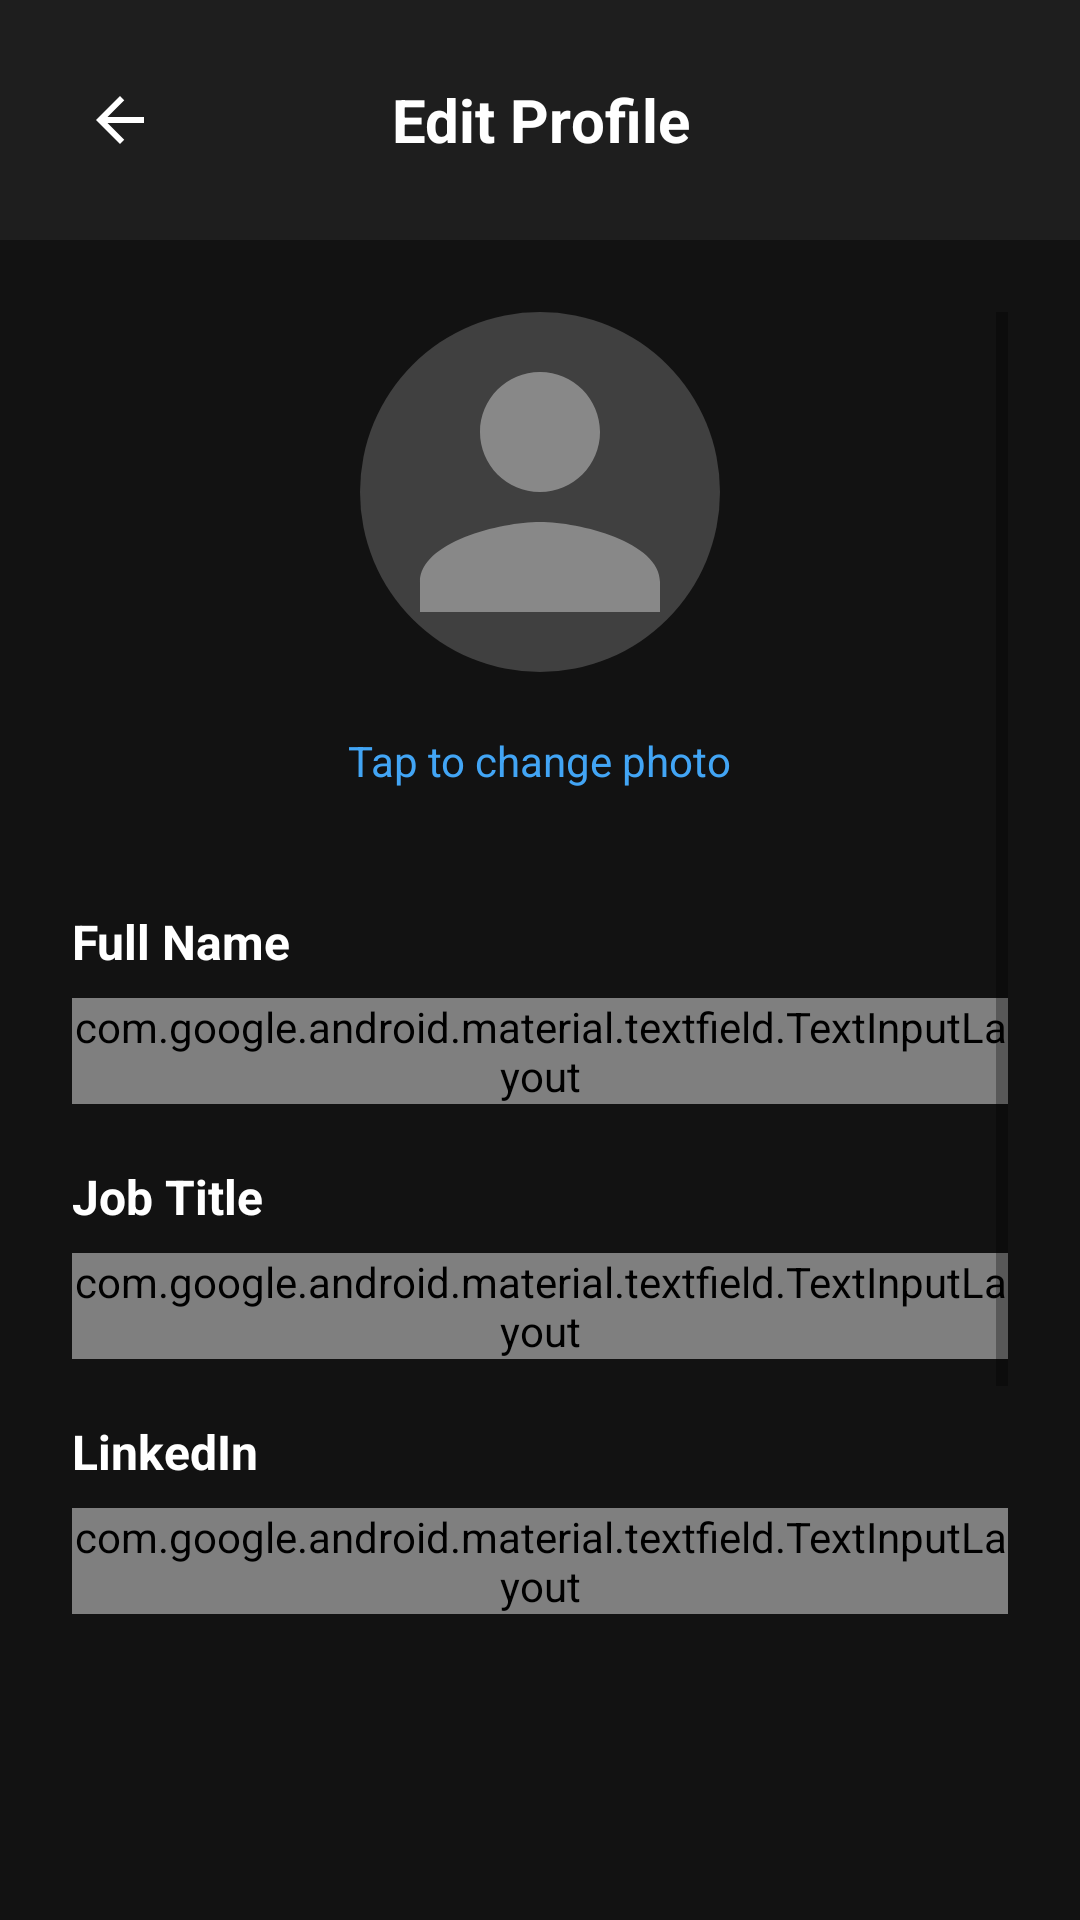

Write the Android layout XML for this screen, with the resource values it uses.
<!-- AndroidManifest.xml: application theme Theme.TapTap -->
<!-- res/layout/fragment_profile.xml -->
<?xml version="1.0" encoding="utf-8"?>
<LinearLayout
    xmlns:android="http://schemas.android.com/apk/res/android"
    xmlns:app="http://schemas.android.com/apk/res-auto"
    android:layout_width="match_parent"
    android:layout_height="match_parent"
    android:orientation="vertical"
    android:background="@color/dark_background">

    
    <LinearLayout
        android:layout_width="match_parent"
        android:layout_height="wrap_content"
        android:orientation="horizontal"
        android:padding="16dp"
        android:gravity="center_vertical"
        android:background="@color/dark_surface">

        <ImageButton
            android:id="@+id/back_button"
            android:layout_width="48dp"
            android:layout_height="48dp"
            android:background="?attr/selectableItemBackgroundBorderless"
            android:src="@drawable/ic_arrow_back"
            android:contentDescription="Back"
            android:tint="@color/white" />

        <TextView
            android:layout_width="0dp"
            android:layout_height="wrap_content"
            android:layout_weight="1"
            android:text="Edit Profile"
            android:textSize="20sp"
            android:textStyle="bold"
            android:textColor="@color/white"
            android:gravity="center" />

        <View
            android:layout_width="48dp"
            android:layout_height="48dp" />

    </LinearLayout>

    <ScrollView
        android:layout_width="match_parent"
        android:layout_height="0dp"
        android:layout_weight="1"
        android:paddingTop="24dp"
        android:paddingStart="24dp"
        android:paddingEnd="24dp"
        android:paddingBottom="24dp"
        android:fillViewport="true"
        android:layout_marginBottom="60dp">

        <LinearLayout
            android:layout_width="match_parent"
            android:layout_height="wrap_content"
            android:orientation="vertical">

            
            <LinearLayout
                android:layout_width="match_parent"
                android:layout_height="wrap_content"
                android:orientation="vertical"
                android:gravity="center"
                android:layout_marginBottom="32dp">

                <ImageView
                    android:id="@+id/profile_photo"
                    android:layout_width="120dp"
                    android:layout_height="120dp"
                    android:background="@drawable/circle_background_dark"
                    android:scaleType="centerCrop"
                    android:src="@drawable/ic_profile_placeholder"
                    android:tint="@color/dark_gray_500" />

                <TextView
                    android:layout_width="wrap_content"
                    android:layout_height="wrap_content"
                    android:text="Tap to change photo"
                    android:textSize="14sp"
                    android:textColor="@color/blue_400"
                    android:layout_marginTop="12dp"
                    android:padding="8dp" />

            </LinearLayout>

            
            <TextView
                android:layout_width="match_parent"
                android:layout_height="wrap_content"
                android:text="Full Name"
                android:textSize="16sp"
                android:textColor="@color/white"
                android:textStyle="bold"
                android:layout_marginBottom="8dp" />

            <com.google.android.material.textfield.TextInputLayout
                android:layout_width="match_parent"
                android:layout_height="wrap_content"
                android:layout_marginBottom="20dp"
                style="@style/Widget.Material3.TextInputLayout.OutlinedBox"
                app:boxStrokeColor="@color/dark_outline"
                app:hintTextColor="@color/dark_gray_600"
                app:boxBackgroundColor="@color/dark_surface">

                <com.google.android.material.textfield.TextInputEditText
                    android:id="@+id/full_name_edit"
                    android:layout_width="match_parent"
                    android:layout_height="wrap_content"
                    android:hint="Enter your full name"
                    android:textSize="16sp"
                    android:textColor="@color/white" />

            </com.google.android.material.textfield.TextInputLayout>

            
            <TextView
                android:layout_width="match_parent"
                android:layout_height="wrap_content"
                android:text="Job Title"
                android:textSize="16sp"
                android:textColor="@color/white"
                android:textStyle="bold"
                android:layout_marginBottom="8dp" />

            <com.google.android.material.textfield.TextInputLayout
                android:layout_width="match_parent"
                android:layout_height="wrap_content"
                android:layout_marginBottom="20dp"
                style="@style/Widget.Material3.TextInputLayout.OutlinedBox"
                app:boxStrokeColor="@color/dark_outline"
                app:hintTextColor="@color/dark_gray_600"
                app:boxBackgroundColor="@color/dark_surface">

                <com.google.android.material.textfield.TextInputEditText
                    android:id="@+id/description_edit"
                    android:layout_width="match_parent"
                    android:layout_height="wrap_content"
                    android:hint="Enter your job title"
                    android:textSize="16sp"
                    android:textColor="@color/white" />

            </com.google.android.material.textfield.TextInputLayout>

            
            <TextView
                android:layout_width="match_parent"
                android:layout_height="wrap_content"
                android:text="LinkedIn"
                android:textSize="16sp"
                android:textColor="@color/white"
                android:textStyle="bold"
                android:layout_marginBottom="8dp" />

            <com.google.android.material.textfield.TextInputLayout
                android:layout_width="match_parent"
                android:layout_height="wrap_content"
                android:layout_marginBottom="20dp"
                style="@style/Widget.Material3.TextInputLayout.OutlinedBox"
                app:boxStrokeColor="@color/dark_outline"
                app:hintTextColor="@color/dark_gray_600"
                app:boxBackgroundColor="@color/dark_surface">

                <com.google.android.material.textfield.TextInputEditText
                    android:id="@+id/linkedin_edit"
                    android:layout_width="match_parent"
                    android:layout_height="wrap_content"
                    android:hint="Enter your LinkedIn URL"
                    android:textSize="16sp"
                    android:inputType="textUri"
                    android:textColor="@color/white" />

            </com.google.android.material.textfield.TextInputLayout>

            
            <TextView
                android:layout_width="match_parent"
                android:layout_height="wrap_content"
                android:text="Website"
                android:textSize="16sp"
                android:textColor="@color/white"
                android:textStyle="bold"
                android:layout_marginBottom="8dp" />

            <com.google.android.material.textfield.TextInputLayout
                android:layout_width="match_parent"
                android:layout_height="wrap_content"
                android:layout_marginBottom="32dp"
                style="@style/Widget.Material3.TextInputLayout.OutlinedBox"
                app:boxStrokeColor="@color/dark_outline"
                app:hintTextColor="@color/dark_gray_600"
                app:boxBackgroundColor="@color/dark_surface">

                <com.google.android.material.textfield.TextInputEditText
                    android:id="@+id/website_edit"
                    android:layout_width="match_parent"
                    android:layout_height="wrap_content"
                    android:hint="Enter your website URL"
                    android:textSize="16sp"
                    android:inputType="textUri"
                    android:textColor="@color/white" />

            </com.google.android.material.textfield.TextInputLayout>

            
            <com.google.android.material.button.MaterialButton
                android:id="@+id/save_button"
                android:layout_width="match_parent"
                android:layout_height="56dp"
                android:text="Save Changes"
                android:textSize="16sp"
                android:textStyle="bold"
                app:cornerRadius="14dp"
                style="@style/Widget.Material3.Button"
                app:backgroundTint="@color/blue_500" />

        </LinearLayout>

    </ScrollView>

</LinearLayout>
<!-- resources referenced by this layout -->
<resources>
  <color name="blue_400">#FF42A5F5</color>
  <color name="blue_500">#FF2196F3</color>
  <color name="dark_background">#FF121212</color>
  <color name="dark_gray_500">#FF888888</color>
  <color name="dark_gray_600">#FFAAAAAA</color>
  <color name="dark_outline">#FF404040</color>
  <color name="dark_surface">#FF1E1E1E</color>
  <color name="white">#FFFFFFFF</color>
  <!-- drawable circle_background_dark (drawable) -->
  <shape xmlns:android="http://schemas.android.com/apk/res/android"
      android:shape="oval">
      <solid android:color="@color/dark_gray_300" />
      <size android:width="120dp" android:height="120dp" />
  </shape>
  <!-- drawable ic_arrow_back (drawable) -->
  <vector xmlns:android="http://schemas.android.com/apk/res/android"
      android:width="24dp"
      android:height="24dp"
      android:viewportWidth="24"
      android:viewportHeight="24"
      android:tint="@color/dark_on_surface">
      <path
          android:fillColor="@android:color/white"
          android:pathData="M20,11H7.83l5.59,-5.59L12,4l-8,8 8,8 1.41,-1.41L7.83,13H20v-2z"/>
  </vector>
  <!-- drawable ic_profile_placeholder (drawable) -->
  <vector xmlns:android="http://schemas.android.com/apk/res/android"
      android:width="48dp"
      android:height="48dp"
      android:viewportWidth="24"
      android:viewportHeight="24"
      android:tint="@color/gray_500">
      <path
          android:fillColor="@android:color/white"
          android:pathData="M12,12c2.21,0 4,-1.79 4,-4s-1.79,-4 -4,-4 -4,1.79 -4,4 1.79,4 4,4zM12,14c-2.67,0 -8,1.34 -8,4v2h16v-2c0,-2.66 -5.33,-4 -8,-4z"/>
  </vector>
  <style name="Theme.TapTap" parent="Theme.MaterialComponents.DayNight.DarkActionBar">
          
          <item name="colorPrimary">@color/purple_500</item>
          <item name="colorPrimaryVariant">@color/purple_700</item>
          <item name="colorOnPrimary">@color/white</item>
          
          <item name="colorSecondary">@color/teal_200</item>
          <item name="colorSecondaryVariant">@color/teal_700</item>
          <item name="colorOnSecondary">@color/black</item>
          
          <item name="android:statusBarColor">?attr/colorPrimaryVariant</item>
          
      </style>
  <color name="dark_gray_300">#FF404040</color>
  <color name="dark_on_surface">#FFFFFFFF</color>
  <color name="gray_500">#FF9E9E9E</color>
  <color name="purple_500">#FF6200EE</color>
  <color name="purple_700">#FF3700B3</color>
  <color name="teal_200">#FF03DAC5</color>
  <color name="teal_700">#FF018786</color>
  <color name="black">#FF000000</color>
</resources>
